pico-8 play session: hold → + tap 🅾, after a click and taps of 🅾, ❎, 🅾+❎, 🅾 in the second before t = 0

[t = 2 s] hold → ~2s, tap 🅾 ~4×
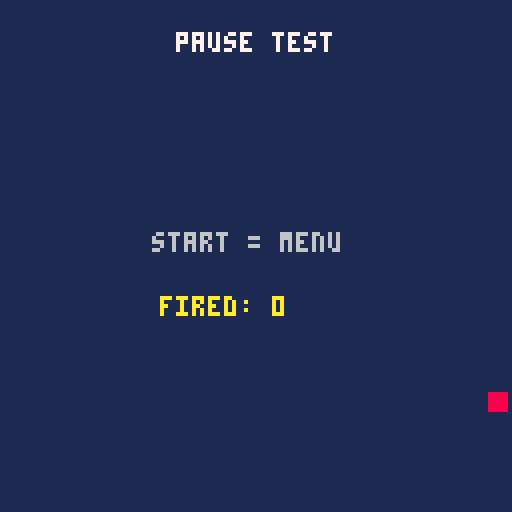
[t = 4 s] hold → ~4s, tap 🅾 ~7×
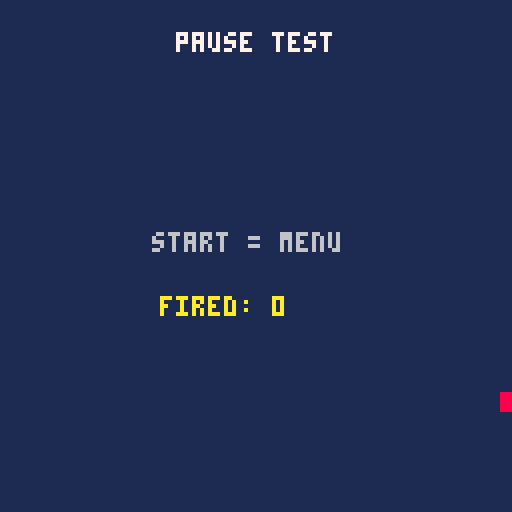

pico-8 cartridge
version 42
__lua__
-- m8_pause: registers two pause-menu items whose callbacks poke a marker to
-- 0x4300, so the Mesen harness (snes/test/pause.lua) can drive Start -> menu
-- -> select and verify the callback ran. Also moves a dot with the pad.
poke(0x4300,0)
menuitem(1,"say hi",function() poke(0x4300,11) end)
menuitem(2,"say bye",function() poke(0x4300,22) end)
x=64
function _update()
 if btn(1) then x+=1 end
 if btn(0) then x-=1 end
 if x<0 then x=0 end
 if x>127 then x=127 end
end
function _draw()
 cls(1)
 print("pause test",44,8,7)
 print("start = menu",38,58,6)
 print("fired: "..peek(0x4300),40,74,10)
 rectfill(x-2,98,x+2,102,8)
end
